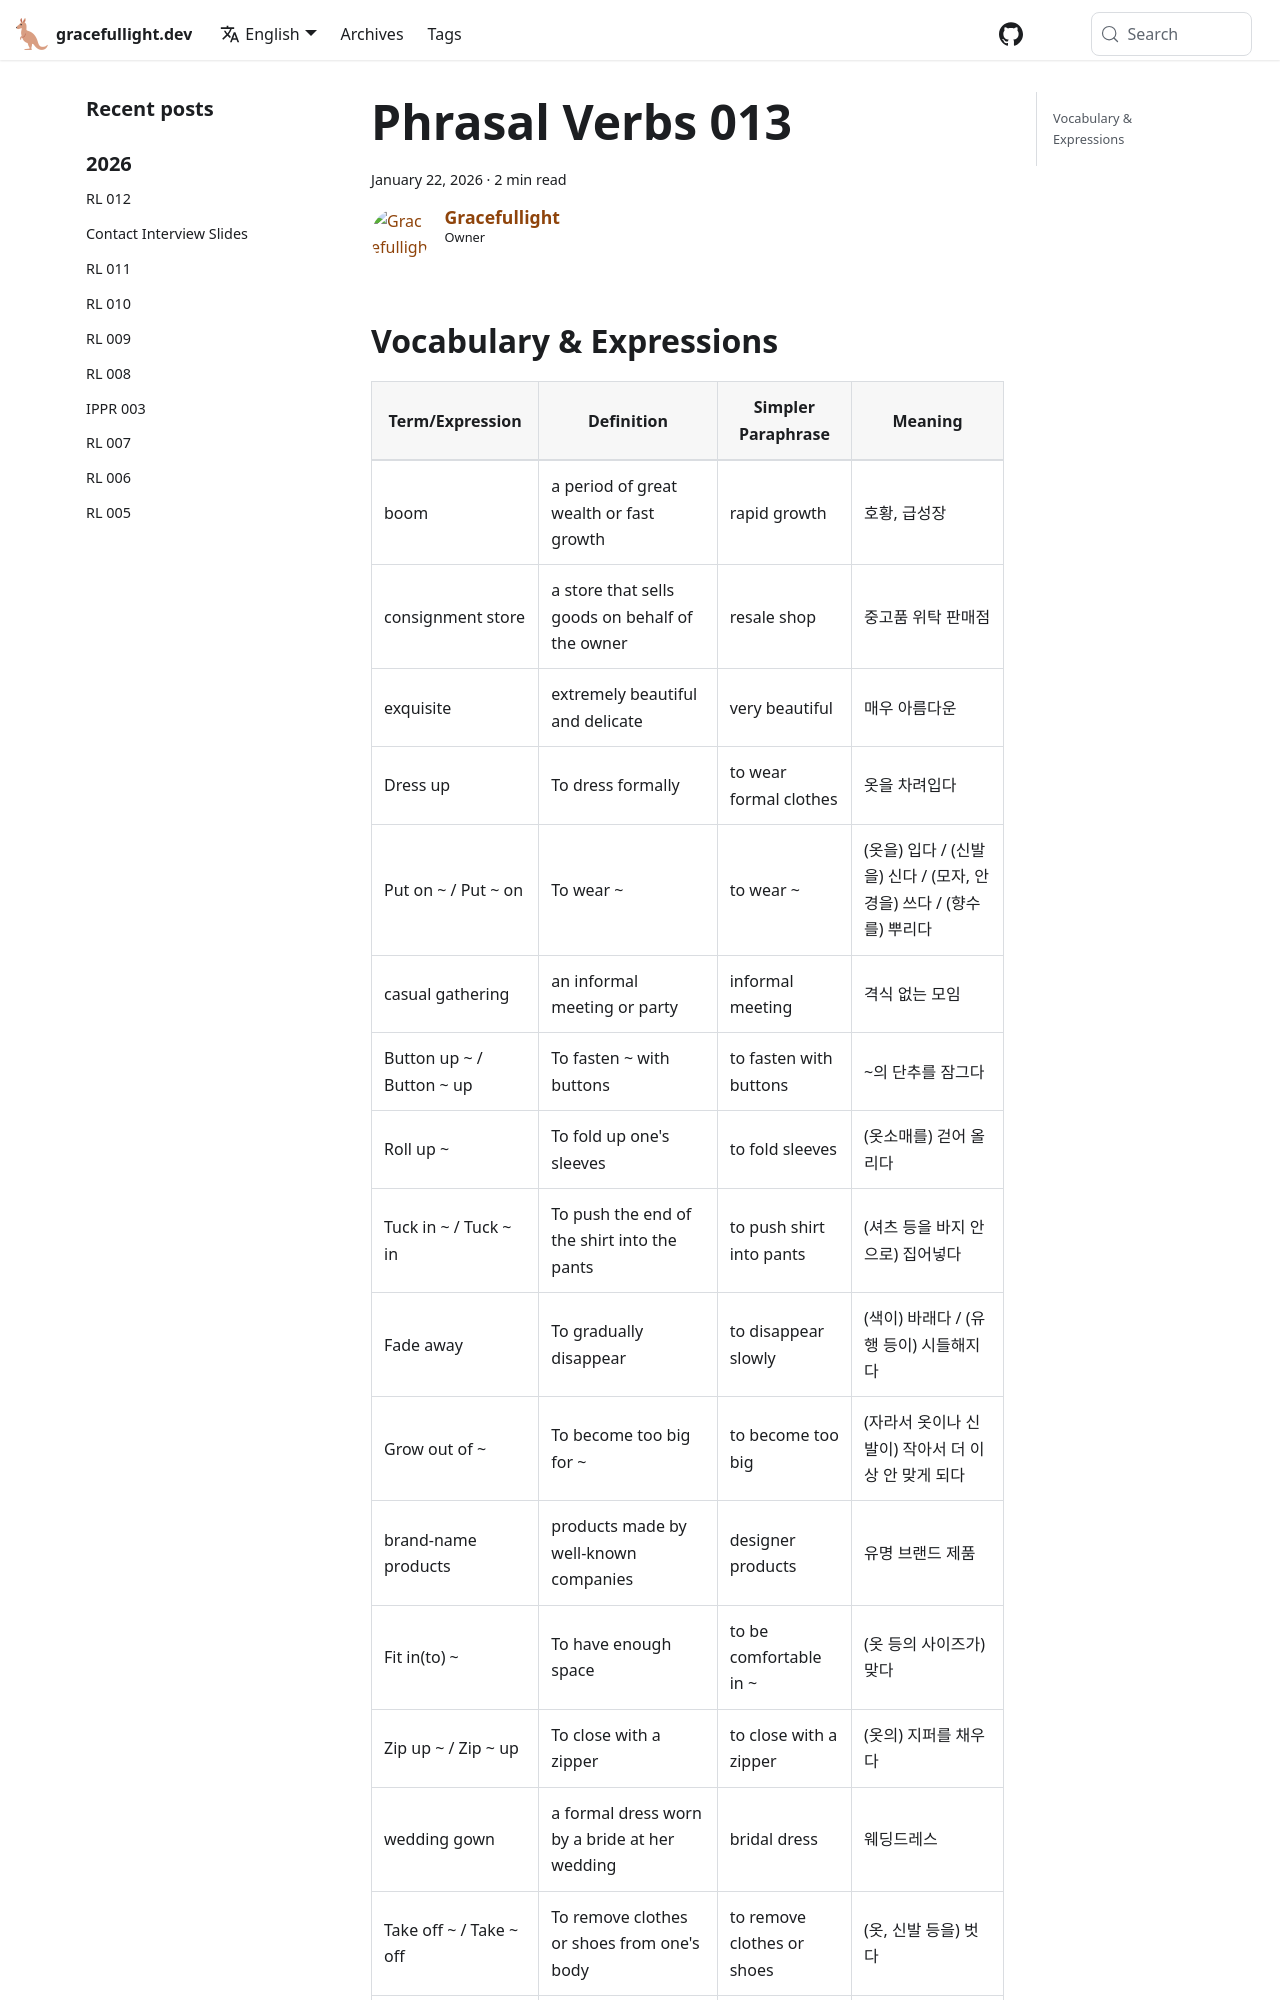

repository: gracefullight/gracefullight.github.io · page: vocab/phrasal-verbs-013/index.html · generator: docusaurus

---
title: Phrasal Verbs 013
date: 2026-01-22T22:33:00.000+11:00
description: Phrasal Verbs 013
authors: me
tags:
  - vocab
---

## Vocabulary & Expressions

| Term/Expression | Definition | Simpler Paraphrase | Meaning |
| --- | --- | --- | --- |
| boom | a period of great wealth or fast growth | rapid growth | 호황, 급성장 |
| consignment store | a store that sells goods on behalf of the owner | resale shop | 중고품 위탁 판매점 |
| exquisite | extremely beautiful and delicate | very beautiful | 매우 아름다운 |
| Dress up | To dress formally | to wear formal clothes | 옷을 차려입다 |
| Put on ~ / Put ~ on | To wear ~ | to wear ~ | (옷을) 입다 / (신발을) 신다 / (모자, 안경을) 쓰다 / (향수를) 뿌리다 |
| casual gathering | an informal meeting or party | informal meeting | 격식 없는 모임 |
| Button up ~ / Button ~ up | To fasten ~ with buttons | to fasten with buttons | ~의 단추를 잠그다 |
| Roll up ~ | To fold up one's sleeves | to fold sleeves | (옷소매를) 걷어 올리다 |
| Tuck in ~ / Tuck ~ in | To push the end of the shirt into the pants | to push shirt into pants | (셔츠 등을 바지 안으로) 집어넣다 |
| Fade away | To gradually disappear | to disappear slowly | (색이) 바래다 / (유행 등이) 시들해지다 |
| Grow out of ~ | To become too big for ~ | to become too big | (자라서 옷이나 신발이) 작아서 더 이상 안 맞게 되다 |
| brand-name products | products made by well-known companies | designer products | 유명 브랜드 제품 |
| Fit in(to) ~ | To have enough space | to be comfortable in ~ | (옷 등의 사이즈가) 맞다 |
| Zip up ~ / Zip ~ up | To close with a zipper | to close with a zipper | (옷의) 지퍼를 채우다 |
| wedding gown | a formal dress worn by a bride at her wedding | bri
